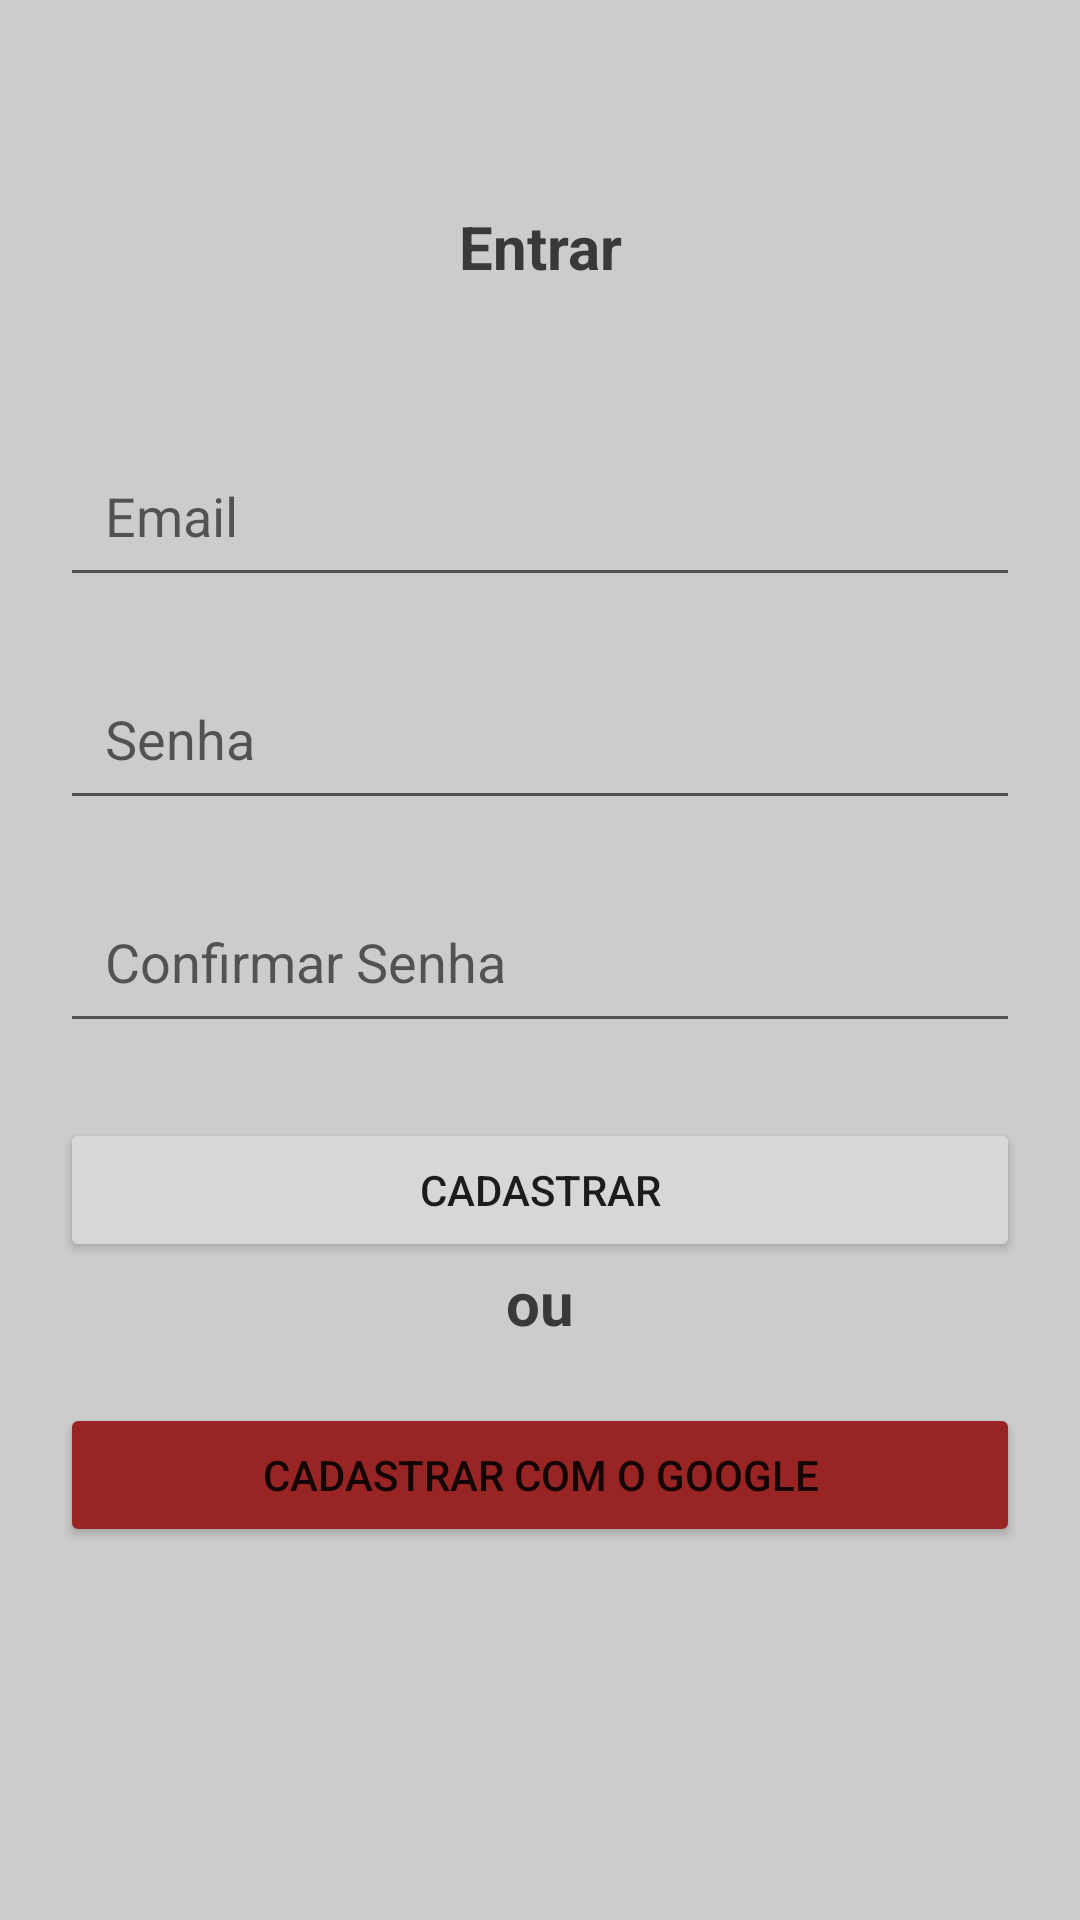

Here is an Android app screen rendered from its layout file. Give the layout XML and the strings, colors and styles it references.
<!-- AndroidManifest.xml: application theme Theme.AcompanhamentoEstudantil -->
<!-- res/layout/activity_create_account.xml -->
<?xml version="1.0" encoding="utf-8"?>
<androidx.constraintlayout.widget.ConstraintLayout xmlns:android="http://schemas.android.com/apk/res/android"
    xmlns:app="http://schemas.android.com/apk/res-auto"
    xmlns:tools="http://schemas.android.com/tools"
    android:layout_width="match_parent"
    android:layout_height="match_parent"
    android:background="#CCCCCC"
    android:padding="20dp"
    tools:context=".CreateAccount">

    <TextView
        android:layout_width="wrap_content"
        android:layout_height="wrap_content"
        android:text="Entrar"
        android:textAlignment="center"
        android:textColor="#393939"
        android:textSize="20sp"
        android:textStyle="bold"
        android:id="@+id/vt1"
        app:layout_constraintBottom_toTopOf="@+id/etEmail"
        app:layout_constraintEnd_toEndOf="parent"
        app:layout_constraintStart_toStartOf="parent"
        app:layout_constraintTop_toTopOf="parent"/>
    <EditText
        android:layout_width="0dp"
        android:layout_height="wrap_content"
        android:layout_marginTop="20dp"
        android:hint="Email"
        android:inputType="textEmailAddress"
        android:id="@+id/etEmail"
        android:padding="15dp"
        app:layout_constraintBottom_toTopOf="@+id/etPassword"
        app:layout_constraintEnd_toEndOf="parent"
        app:layout_constraintStart_toStartOf="parent"
        app:layout_constraintTop_toTopOf="parent"
        app:layout_constraintVertical_chainStyle="packed"/>
    <EditText
        android:layout_width="0dp"
        android:layout_height="wrap_content"
        android:layout_marginTop="20dp"
        android:hint="Senha"
        android:inputType="textPassword"
        android:id="@+id/etPassword"
        android:padding="15dp"
        app:layout_constraintBottom_toTopOf="@+id/etConfirmPassword"
        app:layout_constraintEnd_toEndOf="@+id/etEmail"
        app:layout_constraintStart_toStartOf="@+id/etEmail"
        app:layout_constraintTop_toBottomOf="@+id/etEmail"/>

    <EditText
        android:layout_width="0dp"
        android:layout_height="wrap_content"
        android:layout_marginTop="20dp"
        android:hint="Confirmar Senha"
        android:inputType="textPassword"
        android:id="@+id/etConfirmPassword"
        android:padding="15dp"
        app:layout_constraintBottom_toTopOf="@+id/btnSignIn"
        app:layout_constraintEnd_toEndOf="@+id/etPassword"
        app:layout_constraintStart_toStartOf="@+id/etPassword"
        app:layout_constraintTop_toBottomOf="@+id/etPassword"/>

    <Button
        android:id="@+id/btnSignIn"
        android:layout_width="0dp"
        android:layout_height="wrap_content"
        android:layout_marginTop="25dp"
        android:text="Cadastrar"
        app:layout_constraintBottom_toTopOf="@+id/tv3"
        app:layout_constraintEnd_toEndOf="@+id/etConfirmPassword"
        app:layout_constraintStart_toStartOf="@+id/etConfirmPassword"
        app:layout_constraintTop_toBottomOf="@+id/etConfirmPassword"
        />
    <TextView
        android:id="@+id/tv3"
        android:layout_width="wrap_content"
        android:layout_height="wrap_content"
        android:text="ou"
        android:textAlignment="center"
        android:textColor="#393939"
        android:textSize="20sp"
        android:textStyle="bold"
        app:layout_constraintBottom_toTopOf="@+id/btnGoogleSignIn"
        app:layout_constraintEnd_toEndOf="@+id/btnSignIn"
        app:layout_constraintStart_toStartOf="@+id/btnSignIn"
        app:layout_constraintTop_toBottomOf="@+id/btnSignIn"/>
    <Button
        android:id="@+id/btnGoogleSignIn"
        android:layout_width="0dp"
        android:layout_height="wrap_content"
        android:layout_marginTop="20dp"
        android:text="Cadastrar com o Google"
        android:backgroundTint="@color/red"
        app:layout_constraintBottom_toBottomOf="parent"
        app:layout_constraintEnd_toEndOf="@+id/etPassword"
        app:layout_constraintStart_toStartOf="@+id/etPassword"
        app:layout_constraintTop_toBottomOf="@+id/tv3"
        />


</androidx.constraintlayout.widget.ConstraintLayout>
<!-- resources referenced by this layout -->
<resources>
  <color name="red">#FF982424</color>
  <style name="Theme.AcompanhamentoEstudantil" parent="Theme.MaterialComponents.DayNight.DarkActionBar">
          
          <item name="colorPrimary">@color/purple_500</item>
          <item name="colorPrimaryVariant">@color/purple_700</item>
          <item name="colorOnPrimary">@color/white</item>
          
          <item name="colorSecondary">@color/teal_200</item>
          <item name="colorSecondaryVariant">@color/teal_700</item>
          <item name="colorOnSecondary">@color/black</item>
          
          <item name="android:statusBarColor">?attr/colorPrimaryVariant</item>
          
      </style>
  <color name="purple_500">#FF6200EE</color>
  <color name="purple_700">#FF3700B3</color>
  <color name="white">#FFFFFFFF</color>
  <color name="teal_200">#FF03DAC5</color>
  <color name="teal_700">#FF018786</color>
  <color name="black">#FF000000</color>
</resources>
